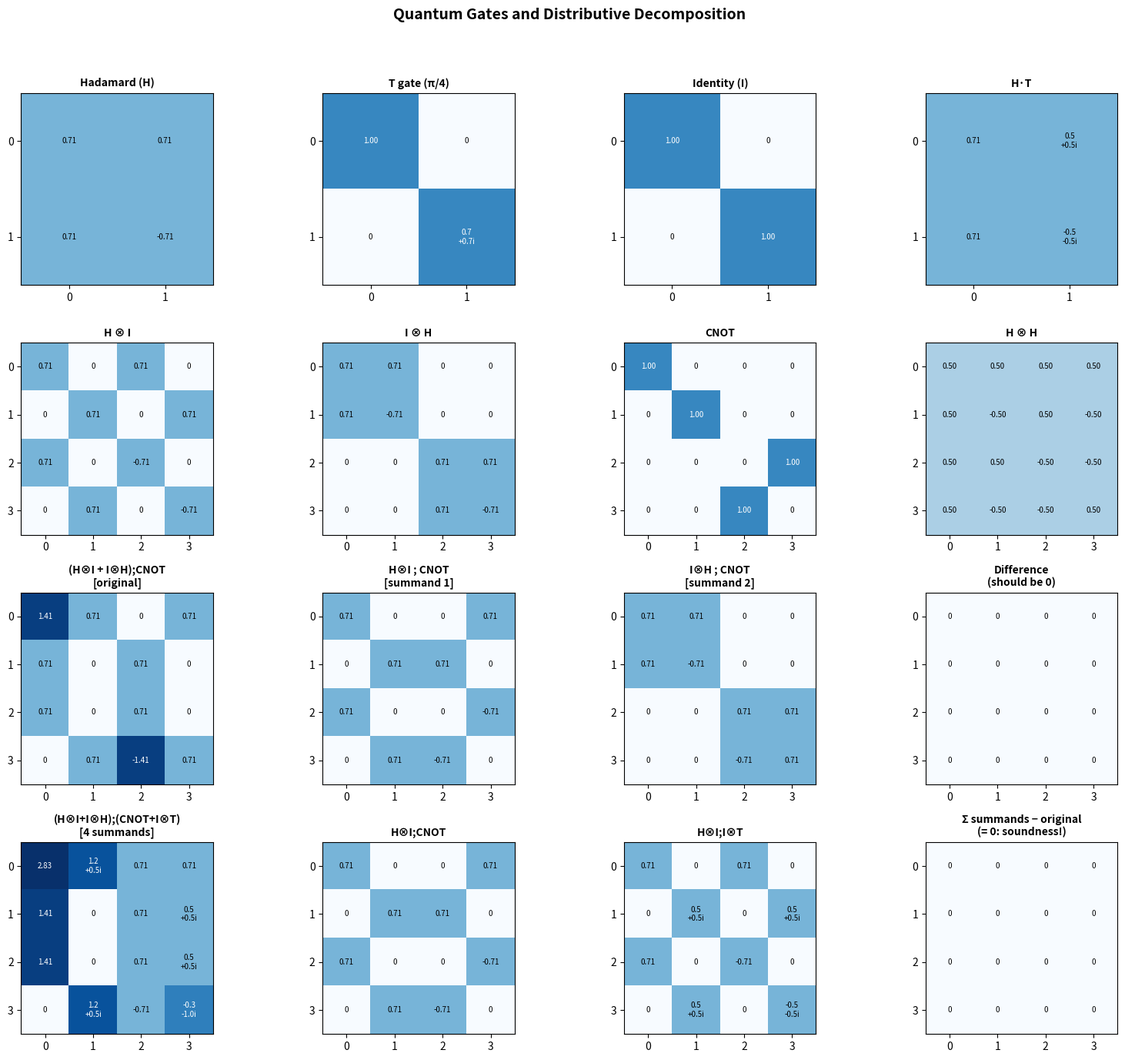

This figure's Python source:
#!/usr/bin/env python3
"""
Visualization: Quantum Gate Matrices and Their Distributive Decomposition

Shows the 2-qubit gate matrices used in the rewriting system and how
distributive normalization decomposes composite circuits into sums
of elementary gate products.

Uses matplotlib. Output: saved as PNG via plt.savefig().
"""

import numpy as np
import matplotlib.pyplot as plt


# Gate matrices
H = (1/np.sqrt(2)) * np.array([[1,1],[1,-1]], dtype=complex)
T_gate = np.array([[1,0],[0,np.exp(1j*np.pi/4)]], dtype=complex)
I2 = np.eye(2, dtype=complex)
CNOT = np.array([[1,0,0,0],[0,1,0,0],[0,0,0,1],[0,0,1,0]], dtype=complex)


def plot_complex_matrix(ax, mat, title, cmap='coolwarm'):
    """Plot complex matrix with magnitude as color and phase as annotation."""
    mag = np.abs(mat)
    phase = np.angle(mat)
    
    im = ax.imshow(mag, cmap='Blues', vmin=0, vmax=1.5,
                   interpolation='nearest', aspect='equal')
    
    n = mat.shape[0]
    for i in range(n):
        for j in range(n):
            val = mat[i, j]
            if abs(val) < 0.01:
                text = "0"
            elif abs(val.imag) < 0.01:
                text = f"{val.real:.2f}"
            else:
                text = f"{val.real:.1f}\n{val.imag:+.1f}i"
            
            ax.text(j, i, text, ha='center', va='center', fontsize=7,
                   color='white' if mag[i,j] > 0.8 else 'black')
    
    ax.set_title(title, fontsize=10, fontweight='bold')
    ax.set_xticks(range(n))
    ax.set_yticks(range(n))
    return im


def main():
    fig = plt.figure(figsize=(16, 14))
    fig.suptitle('Quantum Gates and Distributive Decomposition',
                 fontsize=14, fontweight='bold', y=0.98)

    # Row 1: Single qubit gates
    ax1 = fig.add_subplot(4, 4, 1)
    plot_complex_matrix(ax1, H, 'Hadamard (H)')
    
    ax2 = fig.add_subplot(4, 4, 2)
    plot_complex_matrix(ax2, T_gate, 'T gate (π/4)')
    
    ax3 = fig.add_subplot(4, 4, 3)
    plot_complex_matrix(ax3, I2, 'Identity (I)')
    
    ax4 = fig.add_subplot(4, 4, 4)
    plot_complex_matrix(ax4, H @ T_gate, 'H·T')

    # Row 2: Two-qubit gates
    ax5 = fig.add_subplot(4, 4, 5)
    plot_complex_matrix(ax5, np.kron(H, I2), 'H ⊗ I')
    
    ax6 = fig.add_subplot(4, 4, 6)
    plot_complex_matrix(ax6, np.kron(I2, H), 'I ⊗ H')
    
    ax7 = fig.add_subplot(4, 4, 7)
    plot_complex_matrix(ax7, CNOT, 'CNOT')
    
    ax8 = fig.add_subplot(4, 4, 8)
    plot_complex_matrix(ax8, np.kron(H, H), 'H ⊗ H')

    # Row 3: Distributive decomposition example
    # (H⊗I + I⊗H) ; CNOT = (H⊗I;CNOT) + (I⊗H;CNOT)
    HI = np.kron(H, I2)
    IH = np.kron(I2, H)
    
    composite = (HI + IH) @ CNOT
    term1 = HI @ CNOT
    term2 = IH @ CNOT
    
    ax9 = fig.add_subplot(4, 4, 9)
    plot_complex_matrix(ax9, composite, '(H⊗I + I⊗H);CNOT\n[original]')
    
    ax10 = fig.add_subplot(4, 4, 10)
    plot_complex_matrix(ax10, term1, 'H⊗I ; CNOT\n[summand 1]')
    
    ax11 = fig.add_subplot(4, 4, 11)
    plot_complex_matrix(ax11, term2, 'I⊗H ; CNOT\n[summand 2]')
    
    ax12 = fig.add_subplot(4, 4, 12)
    diff = composite - (term1 + term2)
    plot_complex_matrix(ax12, diff, 'Difference\n(should be 0)')

    # Row 4: More complex decomposition
    # (H⊗I + I⊗H) ; (CNOT + I⊗T) = 4 summands
    IT = np.kron(I2, T_gate)
    
    full = (HI + IH) @ (CNOT + IT)
    s1 = HI @ CNOT
    s2 = HI @ IT
    s3 = IH @ CNOT
    s4 = IH @ IT
    
    ax13 = fig.add_subplot(4, 4, 13)
    plot_complex_matrix(ax13, full, '(H⊗I+I⊗H);(CNOT+I⊗T)\n[4 summands]')
    
    ax14 = fig.add_subplot(4, 4, 14)
    plot_complex_matrix(ax14, s1, 'H⊗I;CNOT')
    
    ax15 = fig.add_subplot(4, 4, 15)
    plot_complex_matrix(ax15, s2, 'H⊗I;I⊗T')
    
    ax16 = fig.add_subplot(4, 4, 16)
    reconstructed = s1 + s2 + s3 + s4
    plot_complex_matrix(ax16, full - reconstructed, 'Σ summands − original\n(= 0: soundness!)')

    plt.tight_layout(rect=[0, 0, 1, 0.95])
    plt.savefig('viz_gate_matrices.png', dpi=150, bbox_inches='tight')
    print("Saved visualization to viz_gate_matrices.png")


if __name__ == '__main__':
    main()
